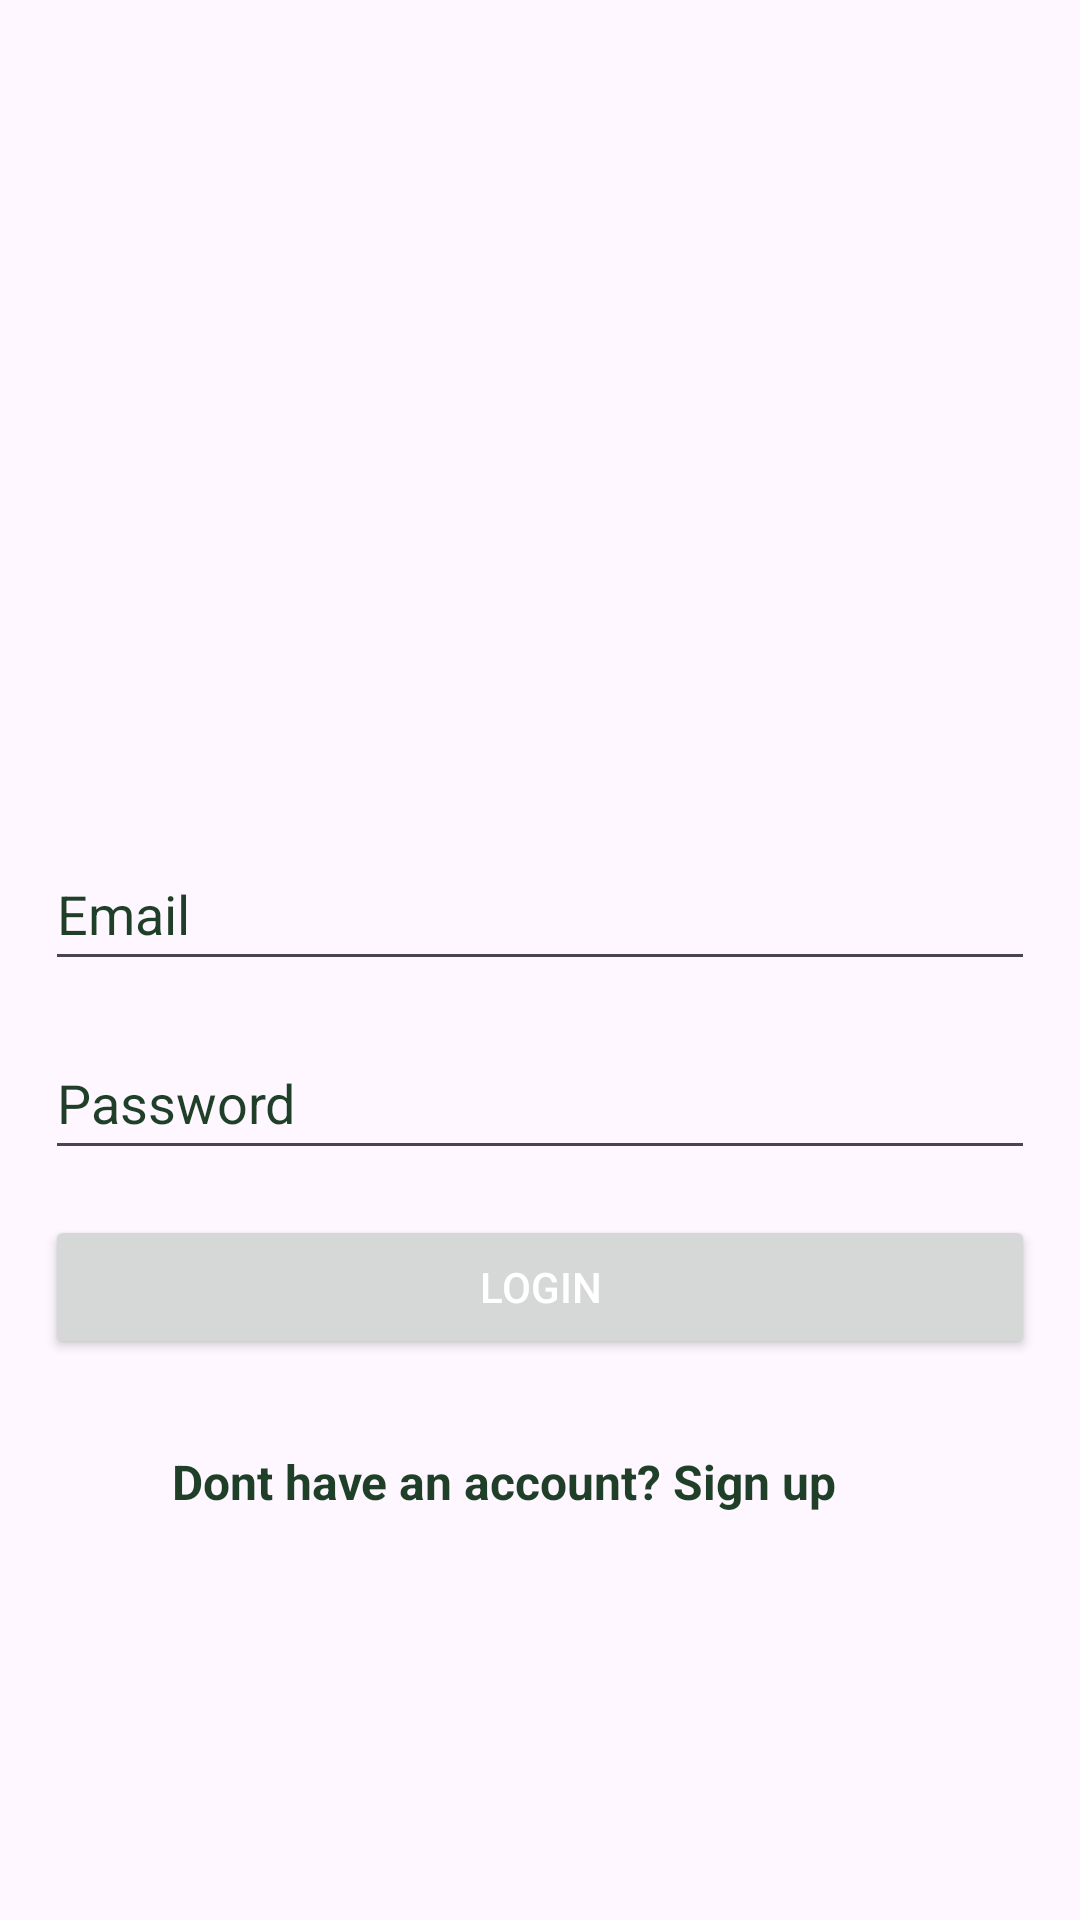

This screen was rendered from an Android layout file. Write that file and the resources it references.
<!-- AndroidManifest.xml: application theme Theme.Ice4 -->
<!-- res/layout/activity_main.xml -->
<?xml version="1.0" encoding="utf-8"?>
<androidx.constraintlayout.widget.ConstraintLayout xmlns:android="http://schemas.android.com/apk/res/android"
    xmlns:app="http://schemas.android.com/apk/res-auto"
    xmlns:tools="http://schemas.android.com/tools"
    android:layout_width="match_parent"
    android:layout_height="match_parent"
    tools:context=".MainActivity">

    <LinearLayout
        android:id="@+id/linearLayout2"
        android:layout_width="match_parent"
        android:layout_height="match_parent"
        android:orientation="vertical"
        app:layout_constraintEnd_toEndOf="parent"
        app:layout_constraintStart_toStartOf="parent"
        app:layout_constraintTop_toTopOf="parent">


        <ImageView
            android:id="@+id/img.png"
            android:layout_width="218dp"
            android:layout_height="219dp"
            android:layout_gravity="center_horizontal"
            android:layout_marginTop="30dp"
            android:contentDescription="@null"/>

        <EditText
            android:id="@+id/etEmailAddress"
            android:layout_width="match_parent"
            android:layout_height="wrap_content"
            android:layout_marginLeft="15dp"
            android:layout_marginTop="30dp"
            android:layout_marginRight="15dp"
            android:autofillHints="emailAddress"
            android:ems="10"
            android:hint="@string/email"
            android:inputType="textEmailAddress"
            android:minHeight="48dp"
            android:textColorHint="#1F3F28"
            android:textColor="#1F3F28"/>

        <EditText
            android:id="@+id/etPassword"
            android:layout_width="match_parent"
            android:layout_height="wrap_content"
            android:layout_marginLeft="15dp"
            android:layout_marginTop="15dp"
            android:layout_marginRight="15dp"
            android:autofillHints="password"
            android:ems="10"
            android:hint="@string/password"
            android:inputType="textPassword"
            android:minHeight="48dp"
            android:textColorHint="#1F3F28"
            android:textColor="#1F3F28"/>

        <Button
            android:id="@+id/btnLogin"
            android:layout_width="match_parent"
            android:layout_height="wrap_content"
            android:layout_margin="15dp"
            android:text="@string/login"
            android:textColor="#FFFFFFFF"/>

        <TextView
            android:id="@+id/tvRedirectSignUp"
            android:layout_width="306dp"
            android:layout_height="40dp"
            android:layout_margin="15dp"
            android:clickable="true"
            android:gravity="center_horizontal"
            android:onClick="navigateToSignUp"
            android:text="@string/don_t_have_an_account_sign_in"
            android:textColor="#1F3F28"
            android:textSize="16sp"
            android:textStyle="bold" />



    </LinearLayout>

</androidx.constraintlayout.widget.ConstraintLayout>
<!-- resources referenced by this layout -->
<resources>
  <string name="don_t_have_an_account_sign_in">Dont have an account? Sign up</string>
  <string name="email">Email</string>
  <string name="login">Login</string>
  <string name="password">Password</string>
  <style name="Theme.Ice4" parent="Base.Theme.Ice4" />
  <style name="Base.Theme.Ice4" parent="Theme.Material3.DayNight.NoActionBar">
          
          
      </style>
</resources>
